Run: headless pygame with SDL's dummy video driver; simulated clock (each Clock.tick advances the game by its frame time, no real sleeping); random seed 0; keys injected as events and as key.get_pressed() state; no mouse input; restart key SPACE tapped at the start of phases 3 and 4.
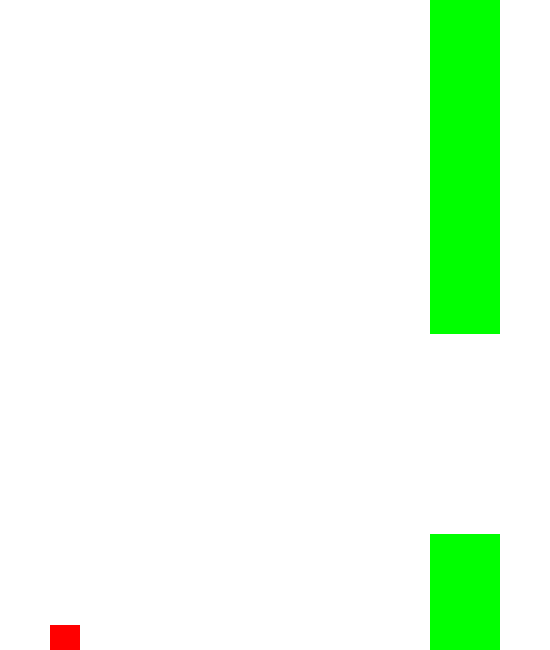
Frame 1 of 1 · flips 1–60 · no input (game ended)

The pygame program that drew these frames:

import pygame
import random

# Initialize Pygame
pygame.init()

# Screen dimensions
SCREEN_WIDTH = 550
SCREEN_HEIGHT = 650
WHITE = (255, 255, 255)
BLACK = (0, 0, 0)

# Game variables
GRAVITY = 1
FLAP_STRENGTH = -10
PIPE_WIDTH = 70
PIPE_HEIGHT = 550
PIPE_GAP = 200
PIPE_SPEED = 5
BIRD_WIDTH = 30
BIRD_HEIGHT = 30

# Set up the display
screen = pygame.display.set_mode((SCREEN_WIDTH, SCREEN_HEIGHT))
pygame.display.set_caption('Flappy Bird')

# Load assets
bird_image = pygame.Surface((BIRD_WIDTH, BIRD_HEIGHT))
bird_image.fill((255, 0, 0))  # Yellow bird

pipe_image = pygame.Surface((PIPE_WIDTH, PIPE_HEIGHT))
pipe_image.fill((0, 255, 0))  # Green pipes

# Bird properties
bird_x = 50
bird_y = SCREEN_HEIGHT // 2
bird_velocity = 0

# Pipe properties
pipe_x = SCREEN_WIDTH
pipe_height = random.randint(100, SCREEN_HEIGHT - PIPE_GAP - 100)
pipe_y = SCREEN_HEIGHT - pipe_height

def draw_bird():
    screen.blit(bird_image, (bird_x, bird_y))

def draw_pipe():
    screen.blit(pipe_image, (pipe_x, pipe_y - PIPE_HEIGHT))  # Top pipe
    screen.blit(pipe_image, (pipe_x, pipe_y + PIPE_GAP))  # Bottom pipe

def update_pipe():
    global pipe_x, pipe_y, pipe_height
    pipe_x -= PIPE_SPEED
    if pipe_x < -PIPE_WIDTH:
        pipe_x = SCREEN_WIDTH
        pipe_height = random.randint(100, SCREEN_HEIGHT - PIPE_GAP - 100)
        pipe_y = SCREEN_HEIGHT - pipe_height

def check_collision():
    if bird_y < 0 or bird_y + BIRD_HEIGHT > SCREEN_HEIGHT:
        return True
    if pipe_x < bird_x + BIRD_WIDTH and pipe_x + PIPE_WIDTH > bird_x:
        if bird_y < pipe_y or bird_y + BIRD_HEIGHT > pipe_y + PIPE_GAP:
            return True
    return False

def game_loop():
    global bird_y, bird_velocity
    clock = pygame.time.Clock()
    running = True

    while running:
        for event in pygame.event.get():
            if event.type == pygame.QUIT:
                running = False
            if event.type == pygame.KEYDOWN:
                if event.key == pygame.K_SPACE:
                    bird_velocity = FLAP_STRENGTH

        # Update bird
        bird_velocity += GRAVITY
        bird_y += bird_velocity

        # Update pipe
        update_pipe()

        # Check collision
        if check_collision():
            print("Game Over!")
            running = False

        # Draw everything
        screen.fill(WHITE)
        draw_bird()
        draw_pipe()
        pygame.display.flip()

        # Frame rate
        clock.tick(30)

    pygame.quit()

if __name__ == "__main__":
    game_loop()
